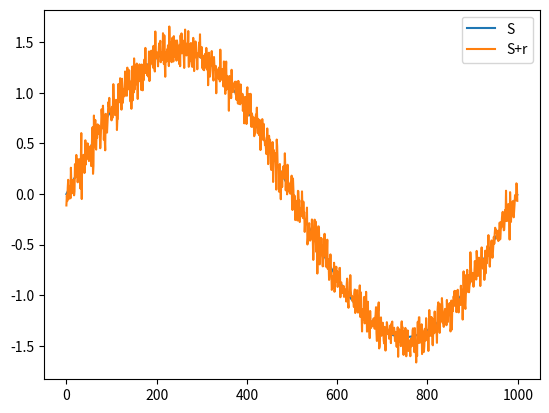
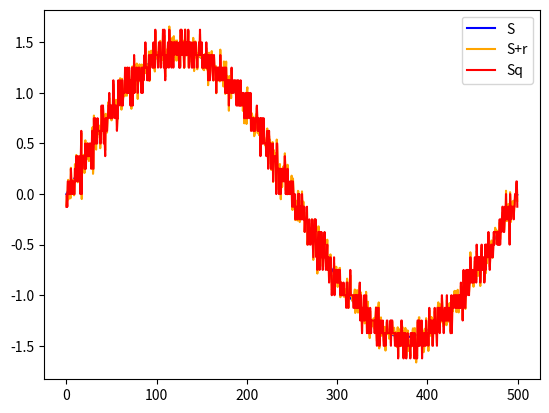
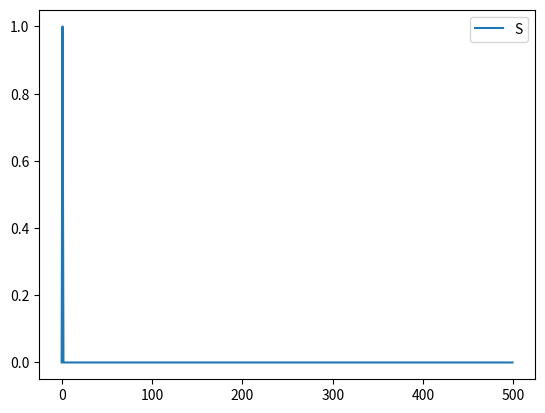
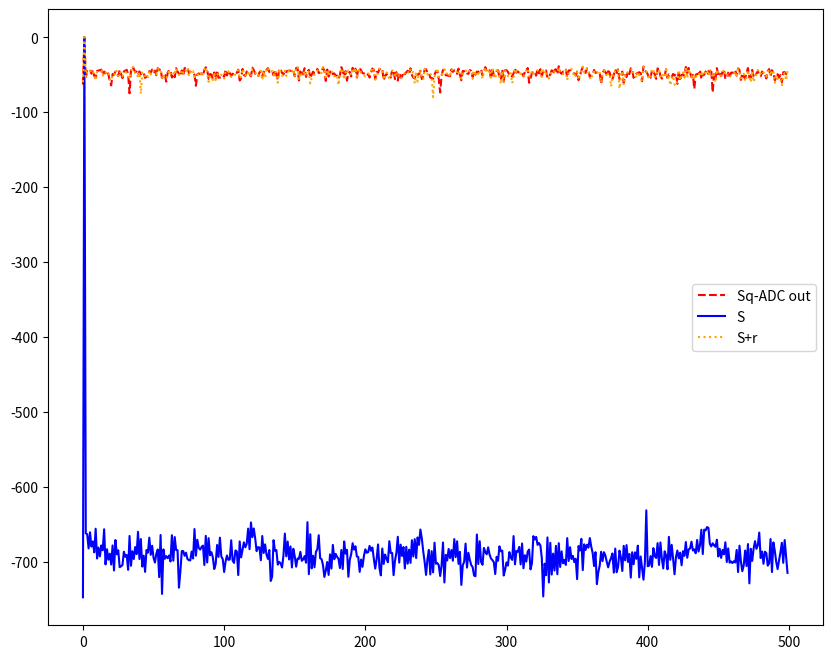
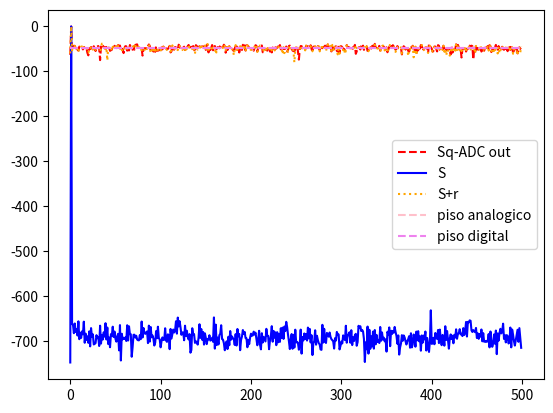

Write Python code to recreate these figures, in order.
# -*- coding: utf-8 -*-
"""
Created on Thu Mar 26 19:13:24 2026

@author: jerem
"""

#%% Librerias
import numpy as np
import matplotlib as mpl
import matplotlib.pyplot as plt
from scipy import signal as sig

#%% funcion seno
def mi_funcion_sen (vmax, dc, ff, ph, nn, fs):
        tt= np.arange(nn)/fs
        xx = dc + vmax * np.sin(2 * np.pi * ff * tt + ph)
        return tt, xx

#%% ejecucion
vmax=np.sqrt(2)
dc=0
ff=2/1000
ph=0
nn=1000
fs=2

tt,xx=mi_funcion_sen(vmax,dc,ff,ph,nn,fs)

#%% Parametros de ADC
B = 4 #bits

Vfs = 2 #Volts

qq= Vfs / (2**B)

#%% funcion ruido segun dB pedido

Px=np.var(xx)
SNR=20
Pr=10**(-SNR/10)
#Pr=(qq**2)/12
R= np.random.normal(0, np.sqrt(Pr), 1000)


xxn=xx + R

plt.figure(1)
plt.clf()
plt.plot (xx, label ='S')
plt.plot(xxn, label = 'S+r')
plt.legend()

#%% fft


XX = np.fft.fft(xx)*1/nn #escalamos con 1/nn para ver W

XXmod= np.abs(XX)
XXphase= np.angle(XX)
XXmod_ad=(XXmod**2)*2 #Ajustamos con factor de escala 2 porque tengo visualizado 1, por simetria la otra es igual
 #Escalon para evitar valores 0 que rompen el log

XXmod_dB = 10 * np.log10(XXmod_ad**2) 

plt.figure(2)
plt.clf()
plt.plot (XXmod_ad[:500], label ='S')

plt.legend()

#%% fft señal + ruido

XXr = np.fft.fft(xxn)*1/nn

XXrmod= np.abs(XXr)
XXrphase= np.angle(XXr)

plt.figure(3, figsize=(10, 8))
plt.clf()
plt.title = ('FFT de XXr')

XXrmod_dB = 10 * np.log10((XXrmod / np.max(XXrmod))**2)


#%% fft de cuantizacion

xxq= np.round(xxn/qq)*qq

plt.figure(1)
plt.clf()
plt.plot (tt,xx, label ='S', color='blue')
plt.plot(tt,xxn, label = 'S+r', color= 'orange')
plt.plot(tt,xxq, label= 'Sq', color='red')
plt.legend()

exxq= xxq-xxn

XXq = np.fft.fft(xxq)*1/nn

XXqmod= np.abs(XXq)
XXqphase= np.angle(XXq)
XXqmod_dB = 10 * np.log10((XXqmod/ np.max(XXqmod))**2)


plt.figure(3)
plt.clf()
plt.title = ('FFT')
plt.plot (XXqmod_dB[:500], label = 'Sq-ADC out', color = 'red',linestyle='--')
plt.plot (XXmod_dB[:500], label = 'S', color = 'blue')
plt.plot (XXrmod_dB[:500], label = 'S+r', color = 'orange',linestyle='dotted')
plt.legend()

#%% piso analogico y digital

piso_analog = np.mean(XXrmod_dB) #piso analogico valor medio.
piso_digital= np.mean(XXqmod_dB) 

plt.figure(4)
plt.clf()
plt.title = ('FFT')
plt.plot (XXqmod_dB[:500], label = 'Sq-ADC out', color = 'red',linestyle='--')
plt.plot (XXmod_dB[:500], label = 'S', color = 'blue')
plt.plot (XXrmod_dB[:500], label = 'S+r', color = 'orange',linestyle='dotted')
plt.plot([piso_analog]*500, color='pink', linestyle='dashed', label='piso analogico')
plt.plot([piso_digital]*500, color='violet', linestyle='dashed', label='piso digital')

plt.legend()
